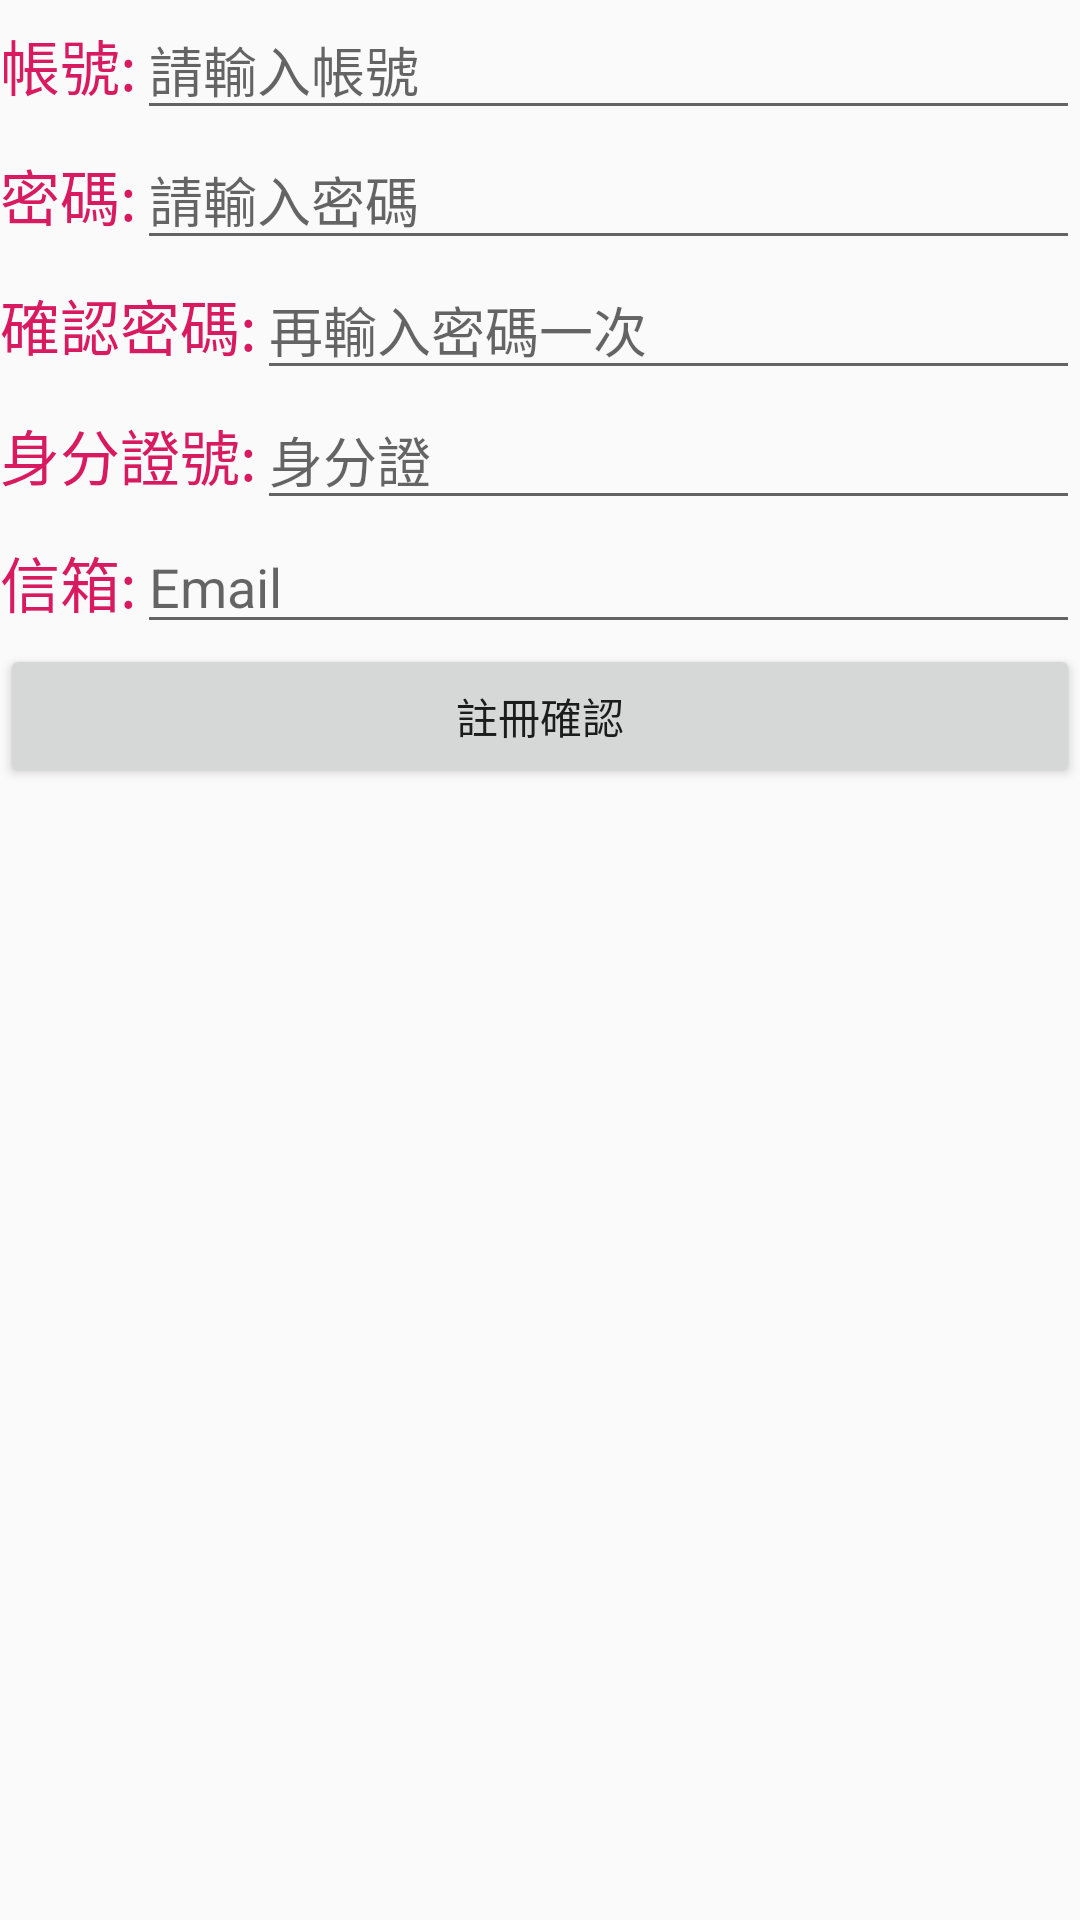

Reconstruct the res/layout file that produces this screen, plus the resources it refers to.
<!-- AndroidManifest.xml: activity theme AppTheme -->
<!-- res/layout/activity_regist.xml -->
<?xml version="1.0" encoding="utf-8"?>
<LinearLayout xmlns:android="http://schemas.android.com/apk/res/android"
    xmlns:app="http://schemas.android.com/apk/res-auto"
    xmlns:tools="http://schemas.android.com/tools"
    android:layout_width="match_parent"
    android:layout_height="match_parent"
    tools:context=".MainActivity"
    android:orientation="vertical">

    <LinearLayout
        android:orientation="horizontal"
        android:layout_width="match_parent"
        android:layout_height="wrap_content">
        <TextView
            android:layout_width="wrap_content"
            android:layout_height="match_parent"
            android:gravity="center"
            android:text="帳號:"
            android:textColor="@color/colorAccent"
            android:textSize="20sp" />

        <EditText
            android:id="@+id/edtAccount"
            android:layout_width="match_parent"
            android:layout_height="wrap_content"
            android:hint="請輸入帳號" />
    </LinearLayout>

    <LinearLayout
        android:orientation="horizontal"
        android:layout_width="match_parent"
        android:layout_height="wrap_content">
        <TextView
            android:layout_width="wrap_content"
            android:layout_height="match_parent"
            android:gravity="center"
            android:text="密碼:"
            android:textColor="@color/colorAccent"
            android:textSize="20sp" />

        <EditText
            android:id="@+id/edtPassword00"
            android:layout_width="match_parent"
            android:layout_height="wrap_content"
            android:hint="請輸入密碼"
            android:inputType="textPassword" />
    </LinearLayout>
    <LinearLayout
        android:orientation="horizontal"
        android:layout_width="match_parent"
        android:layout_height="wrap_content">
        <TextView
            android:layout_width="wrap_content"
            android:layout_height="match_parent"
            android:gravity="center"
            android:text="確認密碼:"
            android:textColor="@color/colorAccent"
            android:textSize="20sp" />
        <EditText
            android:id="@+id/edtPassword01"
            android:layout_width="match_parent"
            android:layout_height="wrap_content"
            android:hint="再輸入密碼一次"
            android:inputType="textPassword"/>
    </LinearLayout>

    <LinearLayout
        android:orientation="horizontal"
        android:layout_width="match_parent"
        android:layout_height="wrap_content">
        <TextView
            android:layout_width="wrap_content"
            android:layout_height="match_parent"
            android:gravity="center"
            android:text="身分證號:"
            android:textColor="@color/colorAccent"
            android:textSize="20sp" />
        <EditText
            android:id="@+id/edtIdentity"
            android:layout_width="match_parent"
            android:layout_height="wrap_content"
            android:hint="身分證" />
    </LinearLayout>

    <LinearLayout
        android:orientation="horizontal"
        android:layout_width="match_parent"
        android:layout_height="wrap_content">
        <TextView
            android:layout_width="wrap_content"
            android:layout_height="match_parent"
            android:gravity="center"
            android:text="信箱:"
            android:textColor="@color/colorAccent"
            android:textSize="20sp" />
        <EditText
            android:id="@+id/edtEmail"
            android:layout_width="match_parent"
            android:layout_height="wrap_content"
            android:hint="Email" />
    </LinearLayout>


    <Button
        android:id="@+id/btnRegistSure"
        android:layout_width="match_parent"
        android:layout_height="wrap_content"
        android:text="註冊確認"/>





</LinearLayout>
<!-- resources referenced by this layout -->
<resources>
  <color name="colorAccent">#D81B60</color>
  <style name="AppTheme" parent="Theme.AppCompat.Light.DarkActionBar">
          
          <item name="colorPrimary">@color/colorPrimary</item>
          <item name="colorPrimaryDark">@color/colorPrimaryDark</item>
          <item name="colorAccent">@color/colorAccent</item>
      </style>
  <color name="colorPrimary">#008577</color>
  <color name="colorPrimaryDark">#00574B</color>
</resources>
